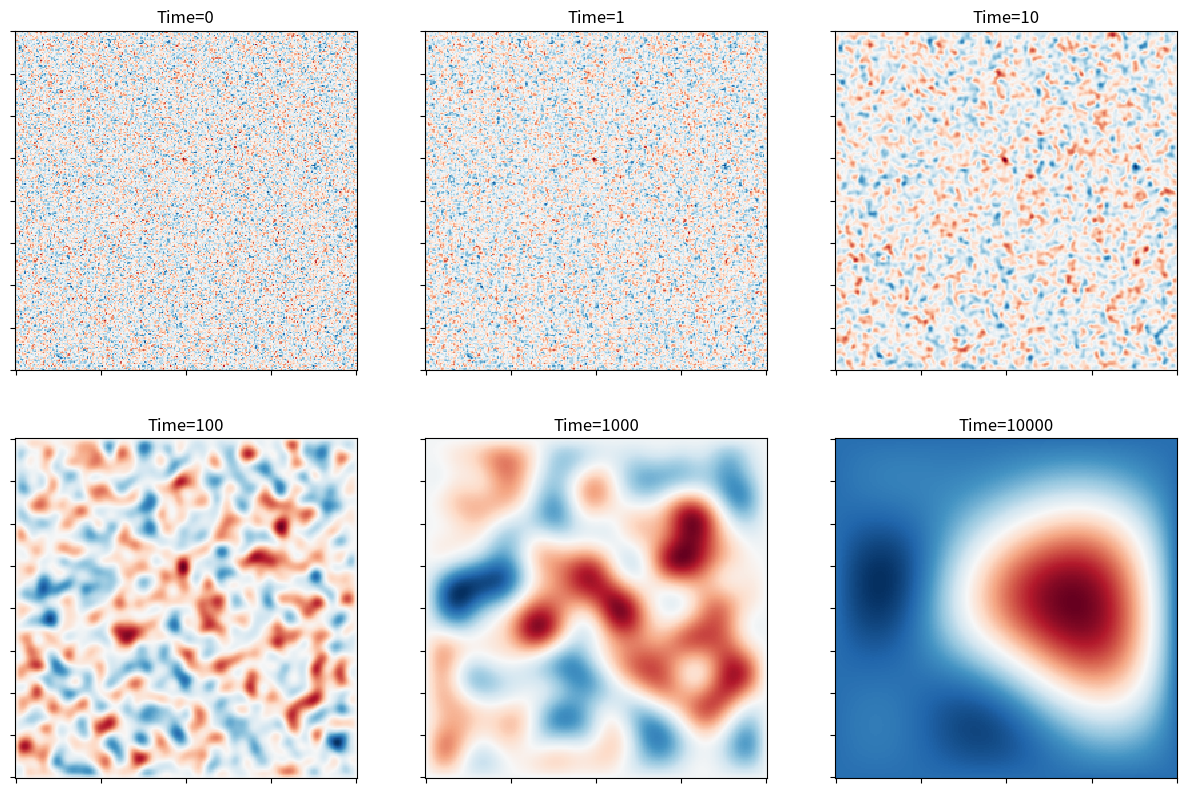

This figure's Python source:
# -*- coding: utf-8 -*-
"""
Created on Sun Oct 22 08:47:26 2023

[redacted]
"""

import numpy as np
from scipy.sparse import spdiags,linalg,eye
import matplotlib.pyplot as plt


a,b, k = 0, 1.0, 100.0
dh, dt = 1.0, 1e-3
Ng, Tf = 256, 10001

class TDGL():
    '''
    Class to solve a PDE 
    '''
    def mu(self, u):
        return a*u + b*u*u*u 

    def laplacian(self, Ng):
        '''Construct a sparse matrix that applies the 5-point Laplacian discretization'''
        e=np.ones(Ng**2)
        e2=([1]*(Ng-1)+[0])*Ng
        e3=([0]+[1]*(Ng-1))*Ng
        h=dh
        A=spdiags([-4*e,e2,e3,e,e],[0,-1,1,-Ng,Ng],Ng**2,Ng**2)
        A/=h**2
        return A

    def integrate(self, L, x, y, u):
        '''  simulates the equation and plots it at different instants '''
        
        f = plt.figure(figsize=(15, 15), dpi=80);    

        for i in range(Tf):          
            u = u - dt*(self.mu(u) - k*L.dot(u))
            
            if (i==0):      self.configPlot(x, y, u, f, 1, i);
            if (i==1):      self.configPlot(x, y, u, f, 2, i);
            if (i==10):     self.configPlot(x, y, u, f, 3, i);
            if (i==100):    self.configPlot(x, y, u, f, 4, i);
            if (i==1000):   self.configPlot(x, y, u, f, 5, i);
            if (i==10000):  self.configPlot(x, y, u, f, 6, i);
     
    def configPlot(self, x, y, u,f, n_, i):
        U= u.reshape((Ng, Ng))
        sp =  f.add_subplot(3, 3, n_ )  
        plt.setp(sp.get_yticklabels(), visible=False)
        plt.setp(sp.get_xticklabels(), visible=False)
        plt.pcolormesh(x,y,U, cmap=plt.cm.RdBu);
        plt.title('Time=%d'%i)
    plt.show()
    
    
rm = TDGL()   # instantiate the class

# generate the grid and initialise the field
x = np.linspace(-1,1,Ng)
y = np.linspace(-1,1,Ng)
X, Y = np.meshgrid(x, y)

u=np.random.randn(Ng*Ng, 1);  # Initial data
L = rm.laplacian(Ng)         # construct the laplacian
rm.integrate(L, x, y, u)    # simulate
